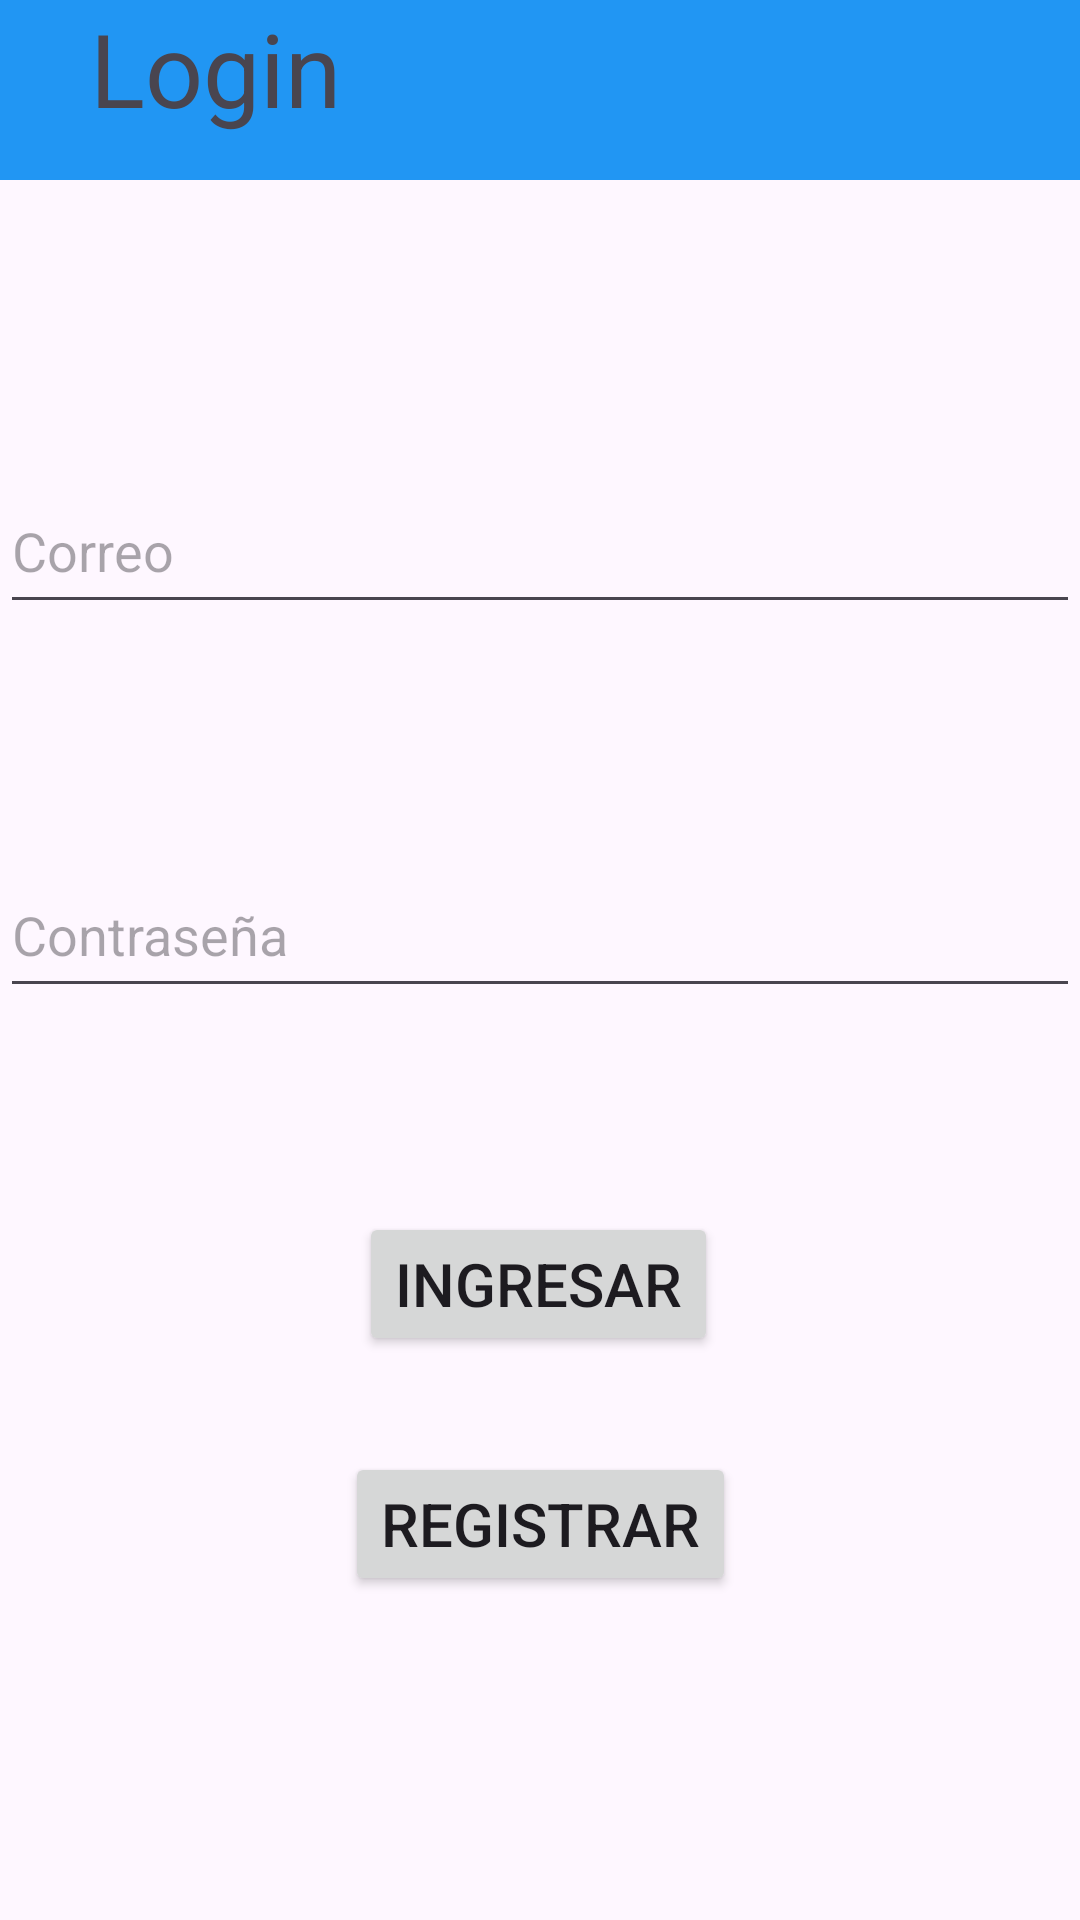

Produce the Android XML layout that renders to this screen, including the resource entries it uses.
<!-- AndroidManifest.xml: application theme Theme.Tp1MoyanoIgnacio -->
<!-- res/layout/activity_main.xml -->
<?xml version="1.0" encoding="utf-8"?>
<androidx.constraintlayout.widget.ConstraintLayout xmlns:android="http://schemas.android.com/apk/res/android"
    xmlns:app="http://schemas.android.com/apk/res-auto"
    xmlns:tools="http://schemas.android.com/tools"
    android:id="@+id/main"
    android:layout_width="match_parent"
    android:layout_height="match_parent"
    tools:context=".ui.login.MainActivity">

    <EditText
        android:id="@+id/etCorreoLogin"
        android:layout_width="match_parent"
        android:layout_height="52dp"
        android:layout_marginTop="96dp"
        android:ems="10"
        android:hint="Correo"
        android:inputType="text"
        app:layout_constraintEnd_toEndOf="parent"
        app:layout_constraintHorizontal_bias="0.0"
        app:layout_constraintStart_toStartOf="parent"
        app:layout_constraintTop_toBottomOf="@+id/textView" />

    <EditText
        android:id="@+id/etPasswordLogin"
        android:layout_width="match_parent"
        android:layout_height="52dp"
        android:layout_marginTop="76dp"
        android:ems="10"
        android:hint="Contraseña"
        android:inputType="textPassword"
        app:layout_constraintEnd_toEndOf="parent"
        app:layout_constraintHorizontal_bias="1.0"
        app:layout_constraintStart_toStartOf="parent"
        app:layout_constraintTop_toBottomOf="@+id/etCorreoLogin" />

    <Button
        android:id="@+id/btnIngresar"
        android:layout_width="wrap_content"
        android:layout_height="wrap_content"
        android:layout_marginTop="68dp"
        android:text="Ingresar"
        android:textSize="20sp"
        app:layout_constraintEnd_toEndOf="parent"
        app:layout_constraintHorizontal_bias="0.498"
        app:layout_constraintStart_toStartOf="parent"
        app:layout_constraintTop_toBottomOf="@+id/etPasswordLogin" />

    <Button
        android:id="@+id/btnRegistrar"
        android:layout_width="wrap_content"
        android:layout_height="wrap_content"
        android:layout_marginTop="32dp"
        android:text="Registrar"
        android:textSize="20sp"
        app:layout_constraintBottom_toBottomOf="parent"
        app:layout_constraintEnd_toEndOf="parent"
        app:layout_constraintStart_toStartOf="parent"
        app:layout_constraintTop_toBottomOf="@+id/btnIngresar"
        app:layout_constraintVertical_bias="0.0" />

    <TextView
        android:id="@+id/textView"
        android:layout_width="match_parent"
        android:layout_height="60dp"
        android:background="#2196F3"
        android:paddingStart="30dp"
        android:text="Login"
        android:textSize="34sp"
        app:layout_constraintEnd_toEndOf="parent"
        app:layout_constraintHorizontal_bias="0.0"
        app:layout_constraintStart_toStartOf="parent"
        app:layout_constraintTop_toTopOf="parent" />
</androidx.constraintlayout.widget.ConstraintLayout>
<!-- resources referenced by this layout -->
<resources>
  <style name="Theme.Tp1MoyanoIgnacio" parent="Base.Theme.Tp1MoyanoIgnacio" />
  <style name="Base.Theme.Tp1MoyanoIgnacio" parent="Theme.Material3.DayNight.NoActionBar">
          
          
      </style>
</resources>
